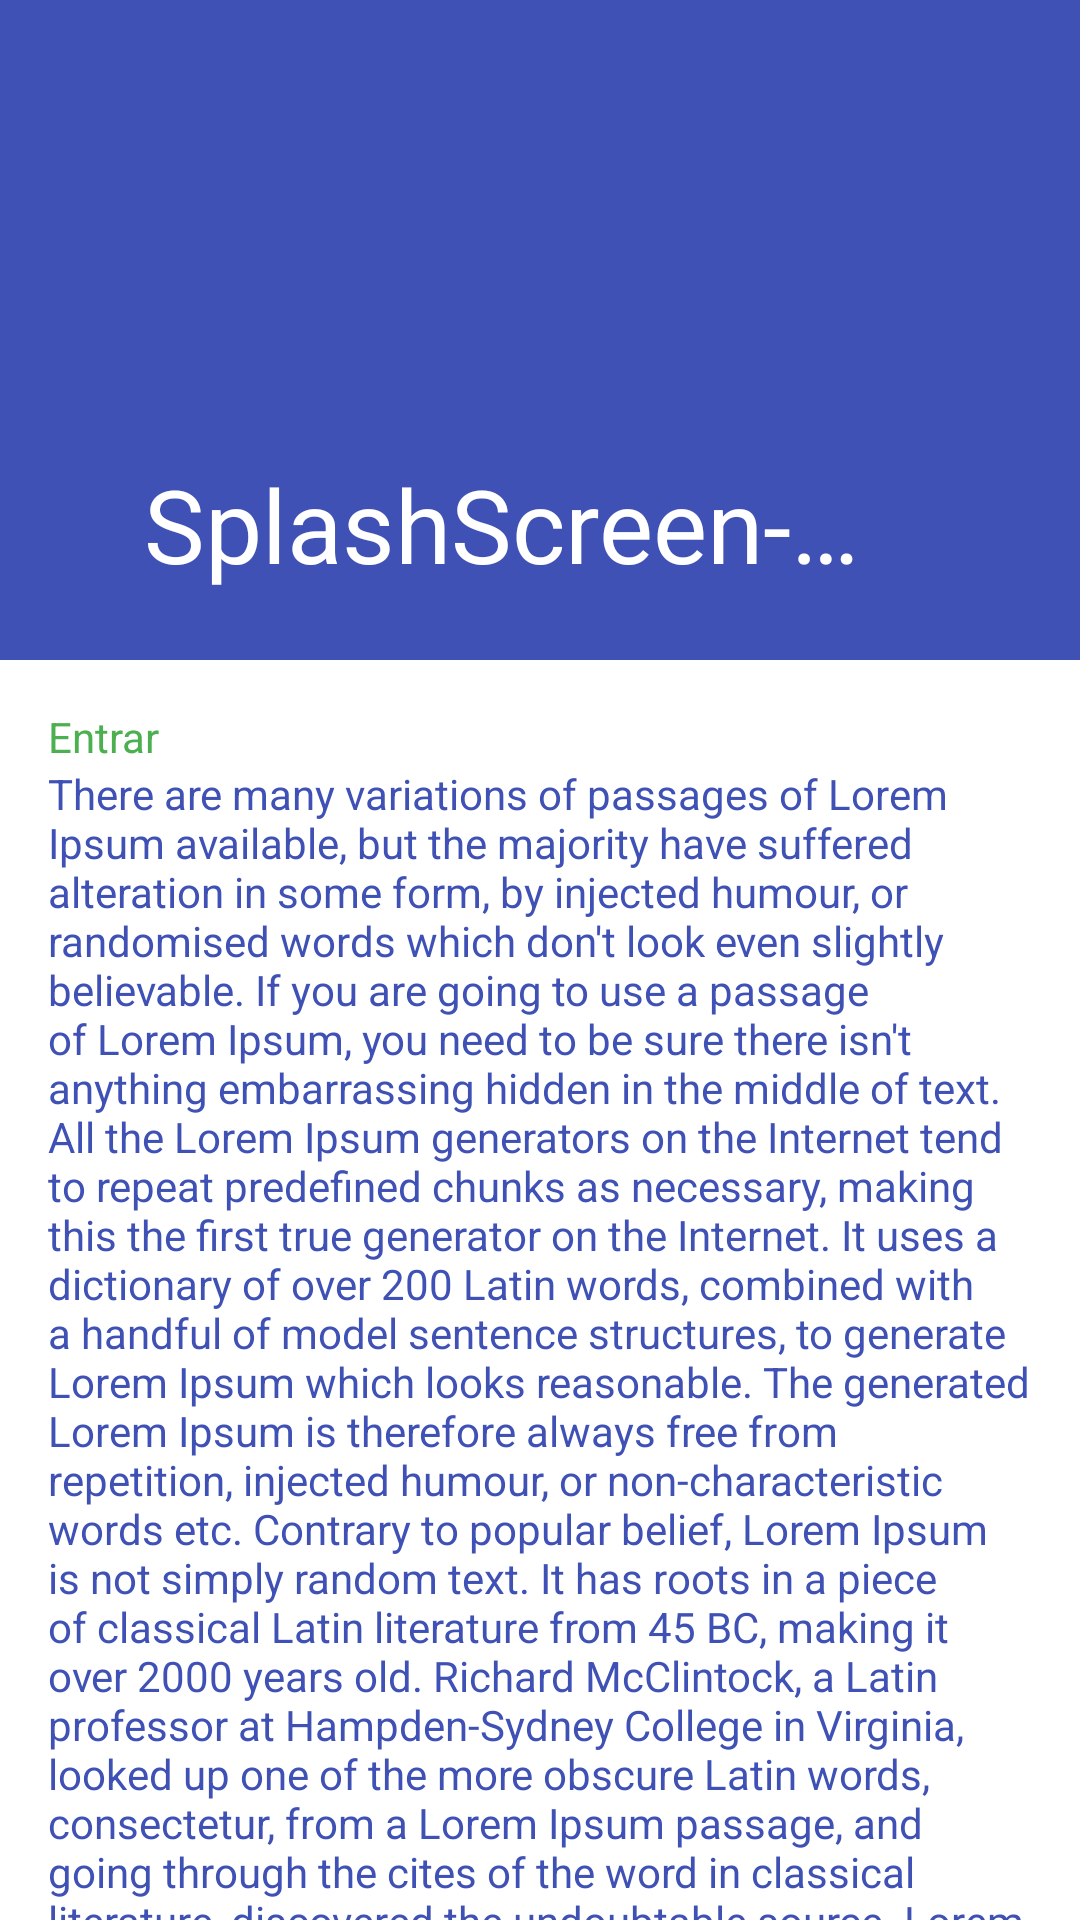

Android layout source for this screen:
<!-- AndroidManifest.xml: application theme AppTheme -->
<!-- res/layout/activity_detail_parallax.xml -->
<?xml version="1.0" encoding="utf-8"?>
<androidx.coordinatorlayout.widget.CoordinatorLayout xmlns:android="http://schemas.android.com/apk/res/android"
    xmlns:app="http://schemas.android.com/apk/res-auto"
    xmlns:tools="http://schemas.android.com/tools"
    android:layout_width="match_parent"
    android:layout_height="match_parent"
    tools:context=".MainActivity">

    <com.google.android.material.appbar.AppBarLayout
        android:layout_width="wrap_content"
        android:layout_height="wrap_content"
        android:fitsSystemWindows="true"
        android:theme="@style/ThemeOverlay.AppCompat.Dark.ActionBar">

        <include layout="@layout/toolbar" />

    </com.google.android.material.appbar.AppBarLayout>

    <androidx.core.widget.NestedScrollView
        android:layout_width="match_parent"
        android:layout_height="match_parent"
        android:padding="@dimen/padding_general"
        app:layout_behavior="@string/appbar_scrolling_view_behavior">

        <include layout="@layout/activity_detail_parallax_content"/>

    </androidx.core.widget.NestedScrollView>

</androidx.coordinatorlayout.widget.CoordinatorLayout>
<!-- res/layout/toolbar.xml (included above) -->
<?xml version="1.0" encoding="UTF-8"?>
<com.google.android.material.appbar.CollapsingToolbarLayout
    android:id="@+id/collapsing_toolbar"
    android:layout_width="match_parent"
    android:layout_height="match_parent"
    android:fitsSystemWindows="true"
    app:contentScrim="@color/colorAccent"
    app:expandedTitleMarginEnd="64dp"
    app:expandedTitleMarginStart="48dp"
    app:layout_scrollFlags="scroll|exitUntilCollapsed"
    xmlns:android="http://schemas.android.com/apk/res/android"
    xmlns:app="http://schemas.android.com/apk/res-auto">

    <ImageView
        android:id="@+id/toolbar_imageview"
        android:src="@drawable/ic_launcher_background"
        app:layout_scrollFlags="scroll|enterAlways|enterAlwaysCollapsed"
        android:layout_width="wrap_content"
        android:layout_height="220dp"
        android:scaleType="centerCrop"
        app:layout_collapseMode="parallax"
        android:minHeight="50dp" />

    <androidx.appcompat.widget.Toolbar
        android:id="@+id/toolbar"
        android:contentDescription="@string/app_name"
        android:layout_width="match_parent"
        app:title="@string/app_name"
        app:titleTextAppearance="@style/TextAppearance.AppCompat.Medium"
        app:titleTextColor="@android:color/white"
        android:layout_height="?attr/actionBarSize"
        app:layout_scrollFlags="scroll|enterAlways" />
</com.google.android.material.appbar.CollapsingToolbarLayout>
<!-- res/layout/activity_detail_parallax_content.xml (included above) -->
<?xml version="1.0" encoding="utf-8"?>
<RelativeLayout xmlns:android="http://schemas.android.com/apk/res/android"
    xmlns:app="http://schemas.android.com/apk/res-auto"
    xmlns:tools="http://schemas.android.com/tools"
    android:layout_width="match_parent"
    android:layout_height="match_parent">

    <TextView
        android:id="@+id/activity_detail_parallax_textview"
        android:layout_width="match_parent"
        android:layout_height="match_parent"
        android:text="@string/activity_login_button_enter"
        android:textColor="@color/colorAccent" />

    <TextView
        android:layout_width="match_parent"
        android:layout_height="match_parent"
        android:layout_below="@+id/activity_detail_parallax_textview"
        android:text="@string/text_large"
        android:textColor="@color/colorPrimary" />
</RelativeLayout>
<!-- resources referenced by this layout -->
<resources>
  <color name="colorAccent">#4CAF50</color>
  <color name="colorPrimary">#3F51B5</color>
  <dimen name="padding_general">16dp</dimen>
  <string name="activity_login_button_enter">Entrar</string>
  <string name="app_name">SplashScreen-26-oct-o</string>
  <string name="text_large">There are many variations of passages of Lorem Ipsum available, but the majority have suffered alteration in some form, by injected humour, or randomised words which don\'t look even slightly believable. If you are going to use a passage of Lorem Ipsum, you need to be sure there isn\'t anything embarrassing hidden in the middle of text. All the Lorem Ipsum generators on the Internet tend to repeat predefined chunks as necessary, making this the first true generator on the Internet. It uses a dictionary of over 200 Latin words, combined with a handful of model sentence structures, to generate Lorem Ipsum which looks reasonable. The generated Lorem Ipsum is therefore always free from repetition, injected humour, or non-characteristic words etc. Contrary to popular belief, Lorem Ipsum is not simply random text. It has roots in a piece of classical Latin literature from 45 BC, making it over 2000 years old. Richard McClintock, a Latin professor at Hampden-Sydney College in Virginia, looked up one of the more obscure Latin words, consectetur, from a Lorem Ipsum passage, and going through the cites of the word in classical literature, discovered the undoubtable source. Lorem Ipsum comes from sections 1.10.32 and 1.10.33 of \"de Finibus Bonorum et Malorum\" (The Extremes of Good and Evil) by Cicero, written in 45 BC. This book is a treatise on the theory of ethics, very popular during the Renaissance. The first line of Lorem Ipsum, \"Lorem ipsum dolor sit amet..\", comes from a line in section 1.10.32.  The standard chunk of Lorem Ipsum used since the 1500s is reproduced below for those interested. Sections 1.10.32 and 1.10.33 from \"de Finibus Bonorum et Malorum\" by Cicero are also reproduced in their exact original form, accompanied by English versions from the 1914 translation by H. Rackham.</string>
  <style name="AppTheme" parent="Theme.MaterialComponents.Light.NoActionBar">  
          
          <item name="colorPrimary">@color/colorPrimary</item>
          <item name="colorPrimaryDark">@color/colorPrimaryDark</item>
          <item name="colorAccent">@color/colorAccent</item>
      </style>
  <color name="colorPrimaryDark">#303F9F</color>
</resources>
